Photos from the image-classification dataset "data" in the GitHub repository yiyoupteltd/UAN-traffic. Its 4 classes are: black, green, red, yellow.

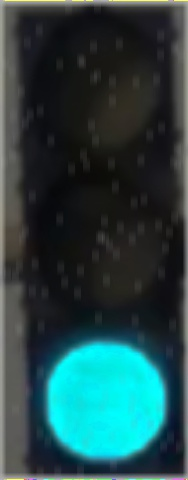
Label: green

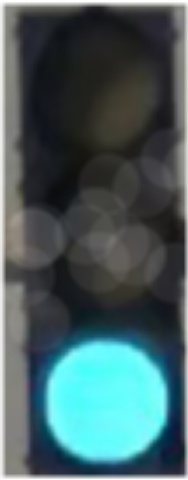
Label: green

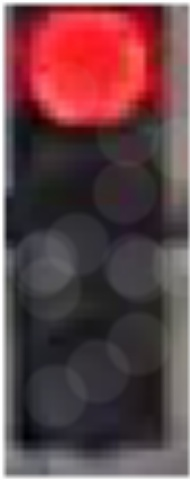
Label: red

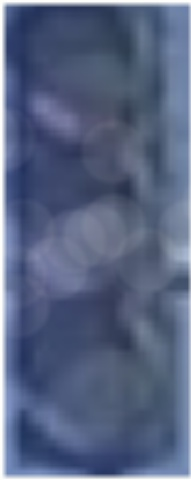
Label: black

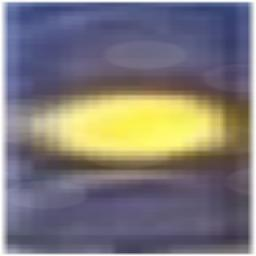
Label: yellow

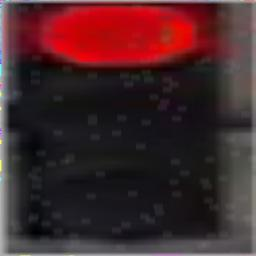
Label: red
